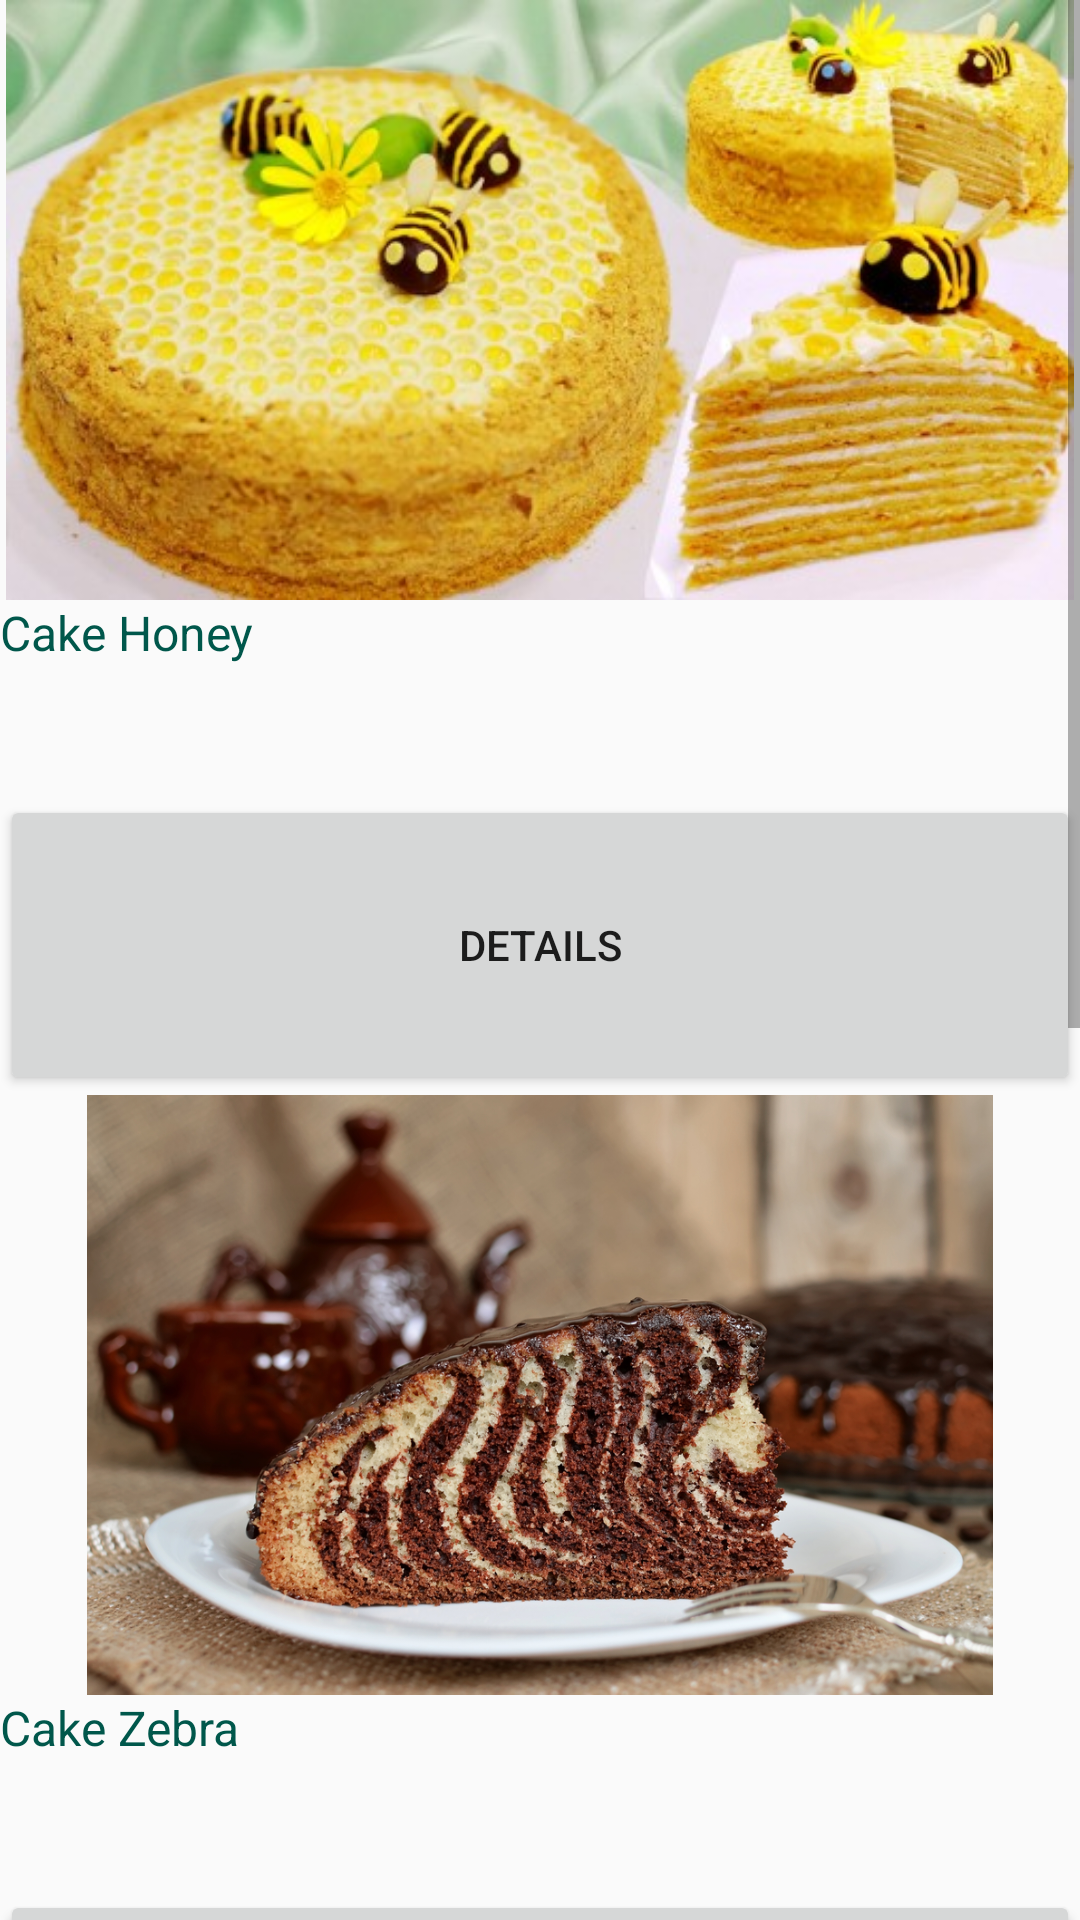

Write the Android layout XML for this screen, with the resource values it uses.
<!-- AndroidManifest.xml: application theme AppTheme -->
<!-- res/layout/activity_main.xml -->
<?xml version="1.0" encoding="utf-8"?>
<androidx.constraintlayout.widget.ConstraintLayout xmlns:android="http://schemas.android.com/apk/res/android"
    xmlns:tools="http://schemas.android.com/tools"
    android:layout_width="match_parent"
    android:layout_height="match_parent"
    tools:context=".MainActivity">
    <ScrollView
        android:layout_width="match_parent"
        android:layout_height="wrap_content"
        android:fillViewport="false"
        tools:ignore="MissingConstraints">
        <LinearLayout
            android:layout_width="wrap_content"
            android:layout_height="match_parent"
            android:orientation="vertical">


            <ImageView
                android:id="@+id/honey"
                android:layout_width="match_parent"
                android:layout_height="200dp"
                android:background="#00000000"
                android:src="@drawable/honey" />
            <TextView
                android:id="@+id/des_honey"
                android:layout_width="match_parent"
                android:layout_height="wrap_content"
                android:textSize="16sp"
                android:textColor="@color/colorPrimaryDark"
                android:text="@string/cake_honey"/>
            <TextView
                android:id="@+id/honey_like"
                android:layout_width="match_parent"
                android:layout_height="wrap_content"
                android:textSize="16sp"
                android:textColor="@color/colorPrimaryDark" />
            <TextView
                android:id="@+id/honey_comment"
                android:layout_width="match_parent"
                android:layout_height="wrap_content"
                android:textSize="16sp"
                android:textColor="@color/colorPrimaryDark"/>
            <Button
                android:id="@+id/honey_details"
                android:layout_width="match_parent"
                android:layout_height="100dp"
                android:layout_gravity="center"
                android:onClick="onClick"
                android:text="Details" />
            <ImageView
                android:id="@+id/zebra"
                android:layout_width="match_parent"
                android:layout_height="200dp"
                android:background="#00000000"
                android:src="@drawable/zebra"
                android:contentDescription="@string/cake_zebra" />
            <TextView
                android:id="@+id/des_zebra"
                android:layout_width="match_parent"
                android:layout_height="wrap_content"
                android:textSize="16sp"
                android:textColor="@color/colorPrimaryDark"
                android:text="@string/cake_zebra"/>
            <TextView
                android:id="@+id/zebra_like"
                android:layout_width="match_parent"
                android:layout_height="wrap_content"
                android:textSize="16sp"
                android:textColor="@color/colorPrimaryDark" />
            <TextView
                android:id="@+id/zebra_comment"
                android:layout_width="match_parent"
                android:layout_height="wrap_content"
                android:textSize="16sp"
                android:textColor="@color/colorPrimaryDark"/>
            <Button
                android:id="@+id/zebra_details"
                android:layout_width="match_parent"
                android:layout_height="100dp"
                android:layout_gravity="center"
                android:onClick="onClick"
                android:text="Details" />
            <ImageView
                    android:id="@+id/peaches"
                    android:layout_width="match_parent"
                    android:layout_height="200dp"
                    android:background="#00000000"
                    android:src="@drawable/peaches"/>
            <TextView
                android:id="@+id/des_peaches"
                android:layout_width="match_parent"
                android:layout_height="wrap_content"
                android:textSize="16sp"
                android:textColor="@color/colorPrimaryDark"
                android:text="@string/cake_peaches"/>
            <TextView
                android:id="@+id/peaches_like"
                android:layout_width="match_parent"
                android:layout_height="wrap_content"
                android:textSize="16sp"
                android:textColor="@color/colorPrimaryDark" />
            <TextView
                android:id="@+id/peaches_comment"
                android:layout_width="match_parent"
                android:layout_height="wrap_content"
                android:textSize="16sp"
                android:textColor="@color/colorPrimaryDark"/>
            <Button
                android:id="@+id/peaches_details"
                android:layout_width="match_parent"
                android:layout_height="100dp"
                android:layout_gravity="center"
                android:onClick="onClick"
                android:text="Details" />
            <Button
                android:id="@+id/invite_friends"
                android:layout_width="match_parent"
                android:layout_height="100dp"
                android:layout_gravity="bottom"
                android:onClick="onClick"
                android:text="Invite friend" />

        </LinearLayout>
    </ScrollView>














</androidx.constraintlayout.widget.ConstraintLayout>
<!-- resources referenced by this layout -->
<resources>
  <color name="colorPrimaryDark">#00574B</color>
  <!-- drawable honey: jpg bitmap (drawable, 50174 bytes) -->
  <!-- drawable peaches: jpg bitmap (drawable, 29944 bytes) -->
  <!-- drawable zebra: jpg bitmap (drawable, 701163 bytes) -->
  <string name="cake_honey">Cake Honey</string>
  <string name="cake_peaches">Cake Peaches</string>
  <string name="cake_zebra">Cake Zebra</string>
  <string name="sweet_sweet">Sweet sweet!</string>
  <style name="AppTheme" parent="Theme.AppCompat.Light.NoActionBar">
          
          <item name="colorPrimary">@color/colorPrimary</item>
          <item name="colorPrimaryDark">@color/colorPrimaryDark</item>
          <item name="colorAccent">@color/colorAccent</item>
      </style>
  <color name="colorPrimary">#2196F3</color>
  <color name="colorAccent">#D81B60</color>
</resources>
